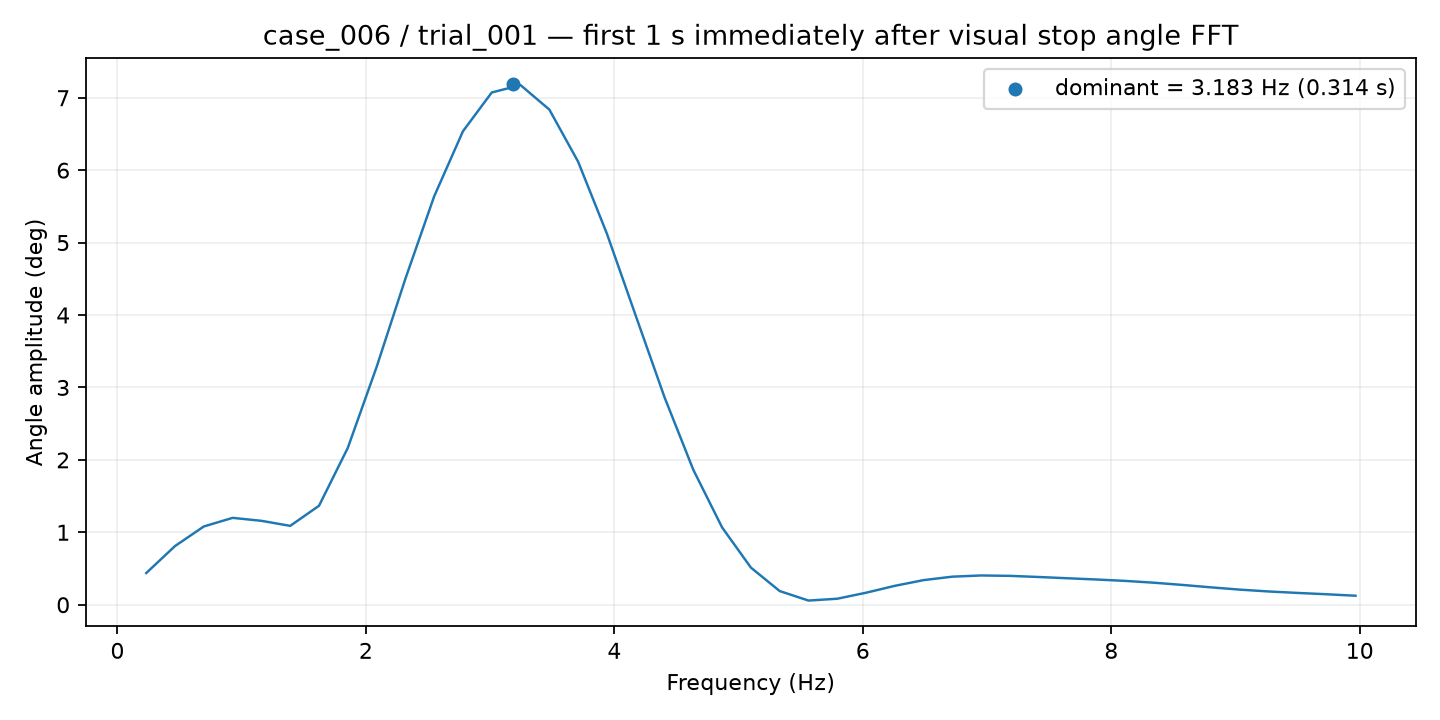

Source data for this figure (header and first rows):
frequency_hz, amplitude_deg
0.2318, 0.4374
0.4635, 0.8101
0.6953, 1.081
0.9271, 1.199
1.159, 1.158
1.391, 1.089
1.622, 1.366
1.854, 2.165
2.086, 3.282
2.318, 4.5
2.549, 5.639
2.781, 6.538
3.013, 7.073
3.245, 7.175
3.477, 6.837
3.708, 6.117
3.94, 5.122
4.172, 3.991
4.404, 2.865
4.635, 1.863
4.867, 1.067
5.099, 0.5126
5.331, 0.1887
5.562, 0.05731
5.794, 0.08276
6.026, 0.1655
6.258, 0.2609
6.49, 0.3398
6.721, 0.3874
6.953, 0.4039
7.185, 0.3984
7.417, 0.3827
7.648, 0.3653
7.88, 0.3482
8.112, 0.3288
8.344, 0.3038
8.576, 0.2728
8.807, 0.2391
9.039, 0.2078
9.271, 0.1825
9.503, 0.1626
9.734, 0.1443
9.966, 0.124
